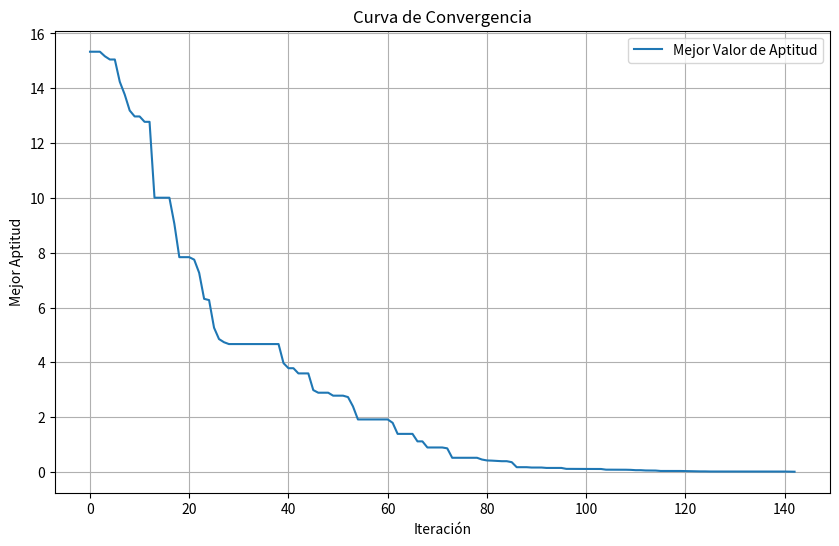

Source code (Python):
import numpy as np
import matplotlib.pyplot as plt

# Definición de la función de aptitud: Función de Ackley
def ackley(x):
    a = 20
    b = 0.2
    c = 2 * np.pi
    d = len(x)
    sum1 = np.sum(x ** 2)
    sum2 = np.sum(np.cos(c * x))
    term1 = -a * np.exp(-b * np.sqrt(sum1 / d))
    term2 = -np.exp(sum2 / d)
    return term1 + term2 + a + np.exp(1)

# Inicialización de parámetros
tamaño_población = 50
dim = 10
max_iteraciones = 1000
nep = 10
nsp = 10
sitios_elite = 3
mejores_sitios = 10
criterio_paro = 0.01

# Generar la población inicial de soluciones aleatorias
población = np.random.uniform(-32.768, 32.768, (tamaño_población, dim))

# Evaluación Inicial
aptitud = np.array([ackley(ind) for ind in población])

# Almacenar el mejor valor de aptitud en cada iteración
mejores_valores_aptitud = []

# Bucle Principal
for iteración in range(max_iteraciones):
    # Ordenar la Población
    índices_ordenados = np.argsort(aptitud)
    población = población[índices_ordenados]
    aptitud = aptitud[índices_ordenados]
    
    nueva_población = []

    # Búsqueda Intensiva en Sitios de Élites
    for i in range(sitios_elite):
        individuo_elite = población[i]
        for _ in range(nep):
            k = np.random.choice([j for j in range(tamaño_población) if j != i])
            phi = np.random.uniform(-1, 1, dim)
            nueva_solución = individuo_elite + phi * (individuo_elite - población[k])
            nueva_solución = np.clip(nueva_solución, -32.768, 32.768)
            nueva_aptitud = ackley(nueva_solución)
            if nueva_aptitud < aptitud[i]:
                población[i] = nueva_solución
                aptitud[i] = nueva_aptitud

    # Búsqueda en Mejores Sitios No Élites
    for i in range(sitios_elite, mejores_sitios):
        mejor_individuo = población[i]
        for _ in range(nsp):
            k = np.random.choice([j for j in range(tamaño_población) if j != i])
            phi = np.random.uniform(-1, 1, dim)
            nueva_solución = mejor_individuo + phi * (mejor_individuo - población[k])
            nueva_solución = np.clip(nueva_solución, -32.768, 32.768)
            nueva_aptitud = ackley(nueva_solución)
            if nueva_aptitud < aptitud[i]:
                población[i] = nueva_solución
                aptitud[i] = nueva_aptitud

    # Búsqueda Global
    for i in range(mejores_sitios, tamaño_población):
        nueva_solución = np.random.uniform(-32.768, 32.768, dim)
        población[i] = nueva_solución
        aptitud[i] = ackley(nueva_solución)

    # Reemplazo de la Población y Actualización del Mejor Resultado
    mejor_solución = población[np.argmin(aptitud)]
    mejor_aptitud = np.min(aptitud)

    # Almacenar el mejor valor de aptitud de esta iteración
    mejores_valores_aptitud.append(mejor_aptitud)

    print(f"Iteración {iteración + 1}: Mejor Aptitud = {mejor_aptitud}")

    # Criterio de parada
    if mejor_aptitud <= criterio_paro:
        print(f"Criterio de parada alcanzado en la iteración {iteración + 1}")
        break

# Graficar la convergencia
plt.figure(figsize=(10, 6))
plt.plot(mejores_valores_aptitud, label='Mejor Valor de Aptitud')
plt.xlabel('Iteración')
plt.ylabel('Mejor Aptitud')
plt.title('Curva de Convergencia')
plt.legend()
plt.grid(True)
plt.show()

print("Mejor Solución Encontrada: ", mejor_solución)
print("Mejor Valor de Aptitud: ", mejor_aptitud)
